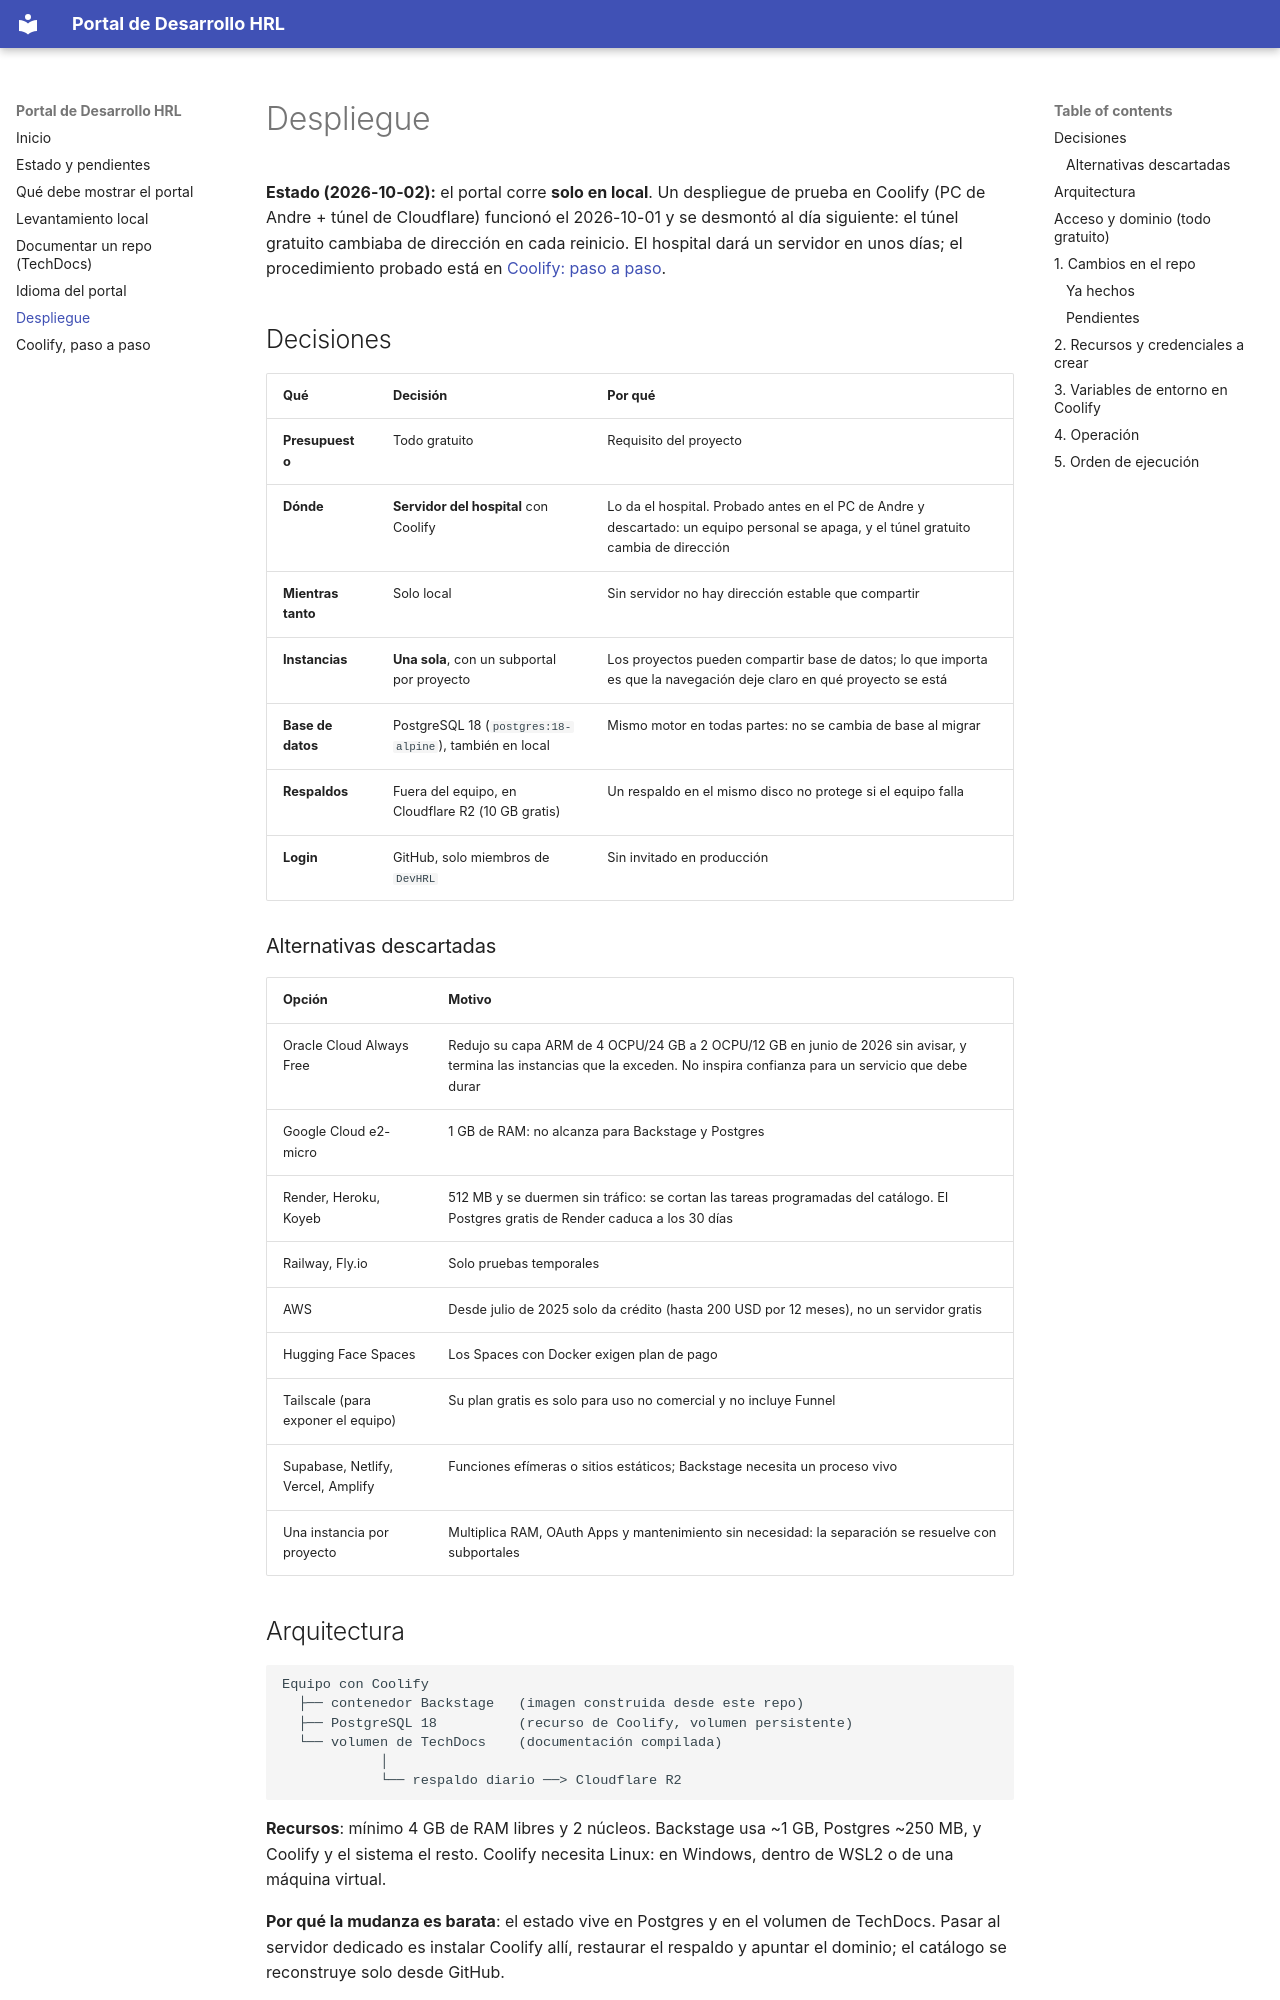

repository: evatissac/backstage-app · page: despliegue/index.html · generator: mkdocs

# Despliegue

**Estado (2026-10-02):** el portal corre **solo en local**. Un despliegue de prueba
en Coolify (PC de Andre + túnel de Cloudflare) funcionó el 2026-10-01 y se
desmontó al día siguiente: el túnel gratuito cambiaba de dirección en cada
reinicio. El hospital dará un servidor en unos días; el procedimiento probado está
en [Coolify: paso a paso](coolify-paso-a-paso.md).

## Decisiones

| Qué | Decisión | Por qué |
|---|---|---|
| **Presupuesto** | Todo gratuito | Requisito del proyecto |
| **Dónde** | **Servidor del hospital** con Coolify | Lo da el hospital. Probado antes en el PC de Andre y descartado: un equipo personal se apaga, y el túnel gratuito cambia de dirección |
| **Mientras tanto** | Solo local | Sin servidor no hay dirección estable que compartir |
| **Instancias** | **Una sola**, con un subportal por proyecto | Los proyectos pueden compartir base de datos; lo que importa es que la navegación deje claro en qué proyecto se está |
| **Base de datos** | PostgreSQL 18 (`postgres:18-alpine`), también en local | Mismo motor en todas partes: no se cambia de base al migrar |
| **Respaldos** | Fuera del equipo, en Cloudflare R2 (10 GB gratis) | Un respaldo en el mismo disco no protege si el equipo falla |
| **Login** | GitHub, solo miembros de `DevHRL` | Sin invitado en producción |

### Alternativas descartadas

| Opción | Motivo |
|---|---|
| Oracle Cloud Always Free | Redujo su capa ARM de 4 OCPU/24 GB a 2 OCPU/12 GB en junio de 2026 sin avisar, y termina las instancias que la exceden. No inspira confianza para un servicio que debe durar |
| Google Cloud e2-micro | 1 GB de RAM: no alcanza para Backstage y Postgres |
| Render, Heroku, Koyeb | 512 MB y se duermen sin tráfico: se cortan las tareas programadas del catálogo. El Postgres gratis de Render caduca a los 30 días |
| Railway, Fly.io | Solo pruebas temporales |
| AWS | Desde julio de 2025 solo da crédito (hasta 200 USD por 12 meses), no un servidor gratis |
| Hugging Face Spaces | Los Spaces con Docker exigen plan de pago |
| Tailscale (para exponer el equipo) | Su plan gratis es solo para uso no comercial y no incluye Funnel |
| Supabase, Netlify, Vercel, Amplify | Funciones efímeras o sitios estáticos; Backstage necesita un proceso vivo |
| Una instancia por proyecto | Multiplica RAM, OAuth Apps y mantenimiento sin necesidad: la separación se resuelve con subportales |

## Arquitectura

```
Equipo con Coolify
  ├── contenedor Backstage   (imagen construida desde este repo)
  ├── PostgreSQL 18          (recurso de Coolify, volumen persistente)
  └── volumen de TechDocs    (documentación compilada)
            │
            └── respaldo diario ──> Cloudflare R2
```

**Recursos**: mínimo 4 GB de RAM libres y 2 núcleos. Backstage usa ~1 GB,
Postgres ~250 MB, y Coolify y el sistema el resto. Coolify necesita Linux: en
Windows, dentro de WSL2 o de una máquina virtual.

**Por qué la mudanza es barata**: el estado vive en Postgres y en el volumen de
TechDocs. Pasar al servidor dedicado es instalar Coolify allí, restaurar el
respaldo y apuntar el dominio; el catálogo se reconstruye solo desde GitHub.
